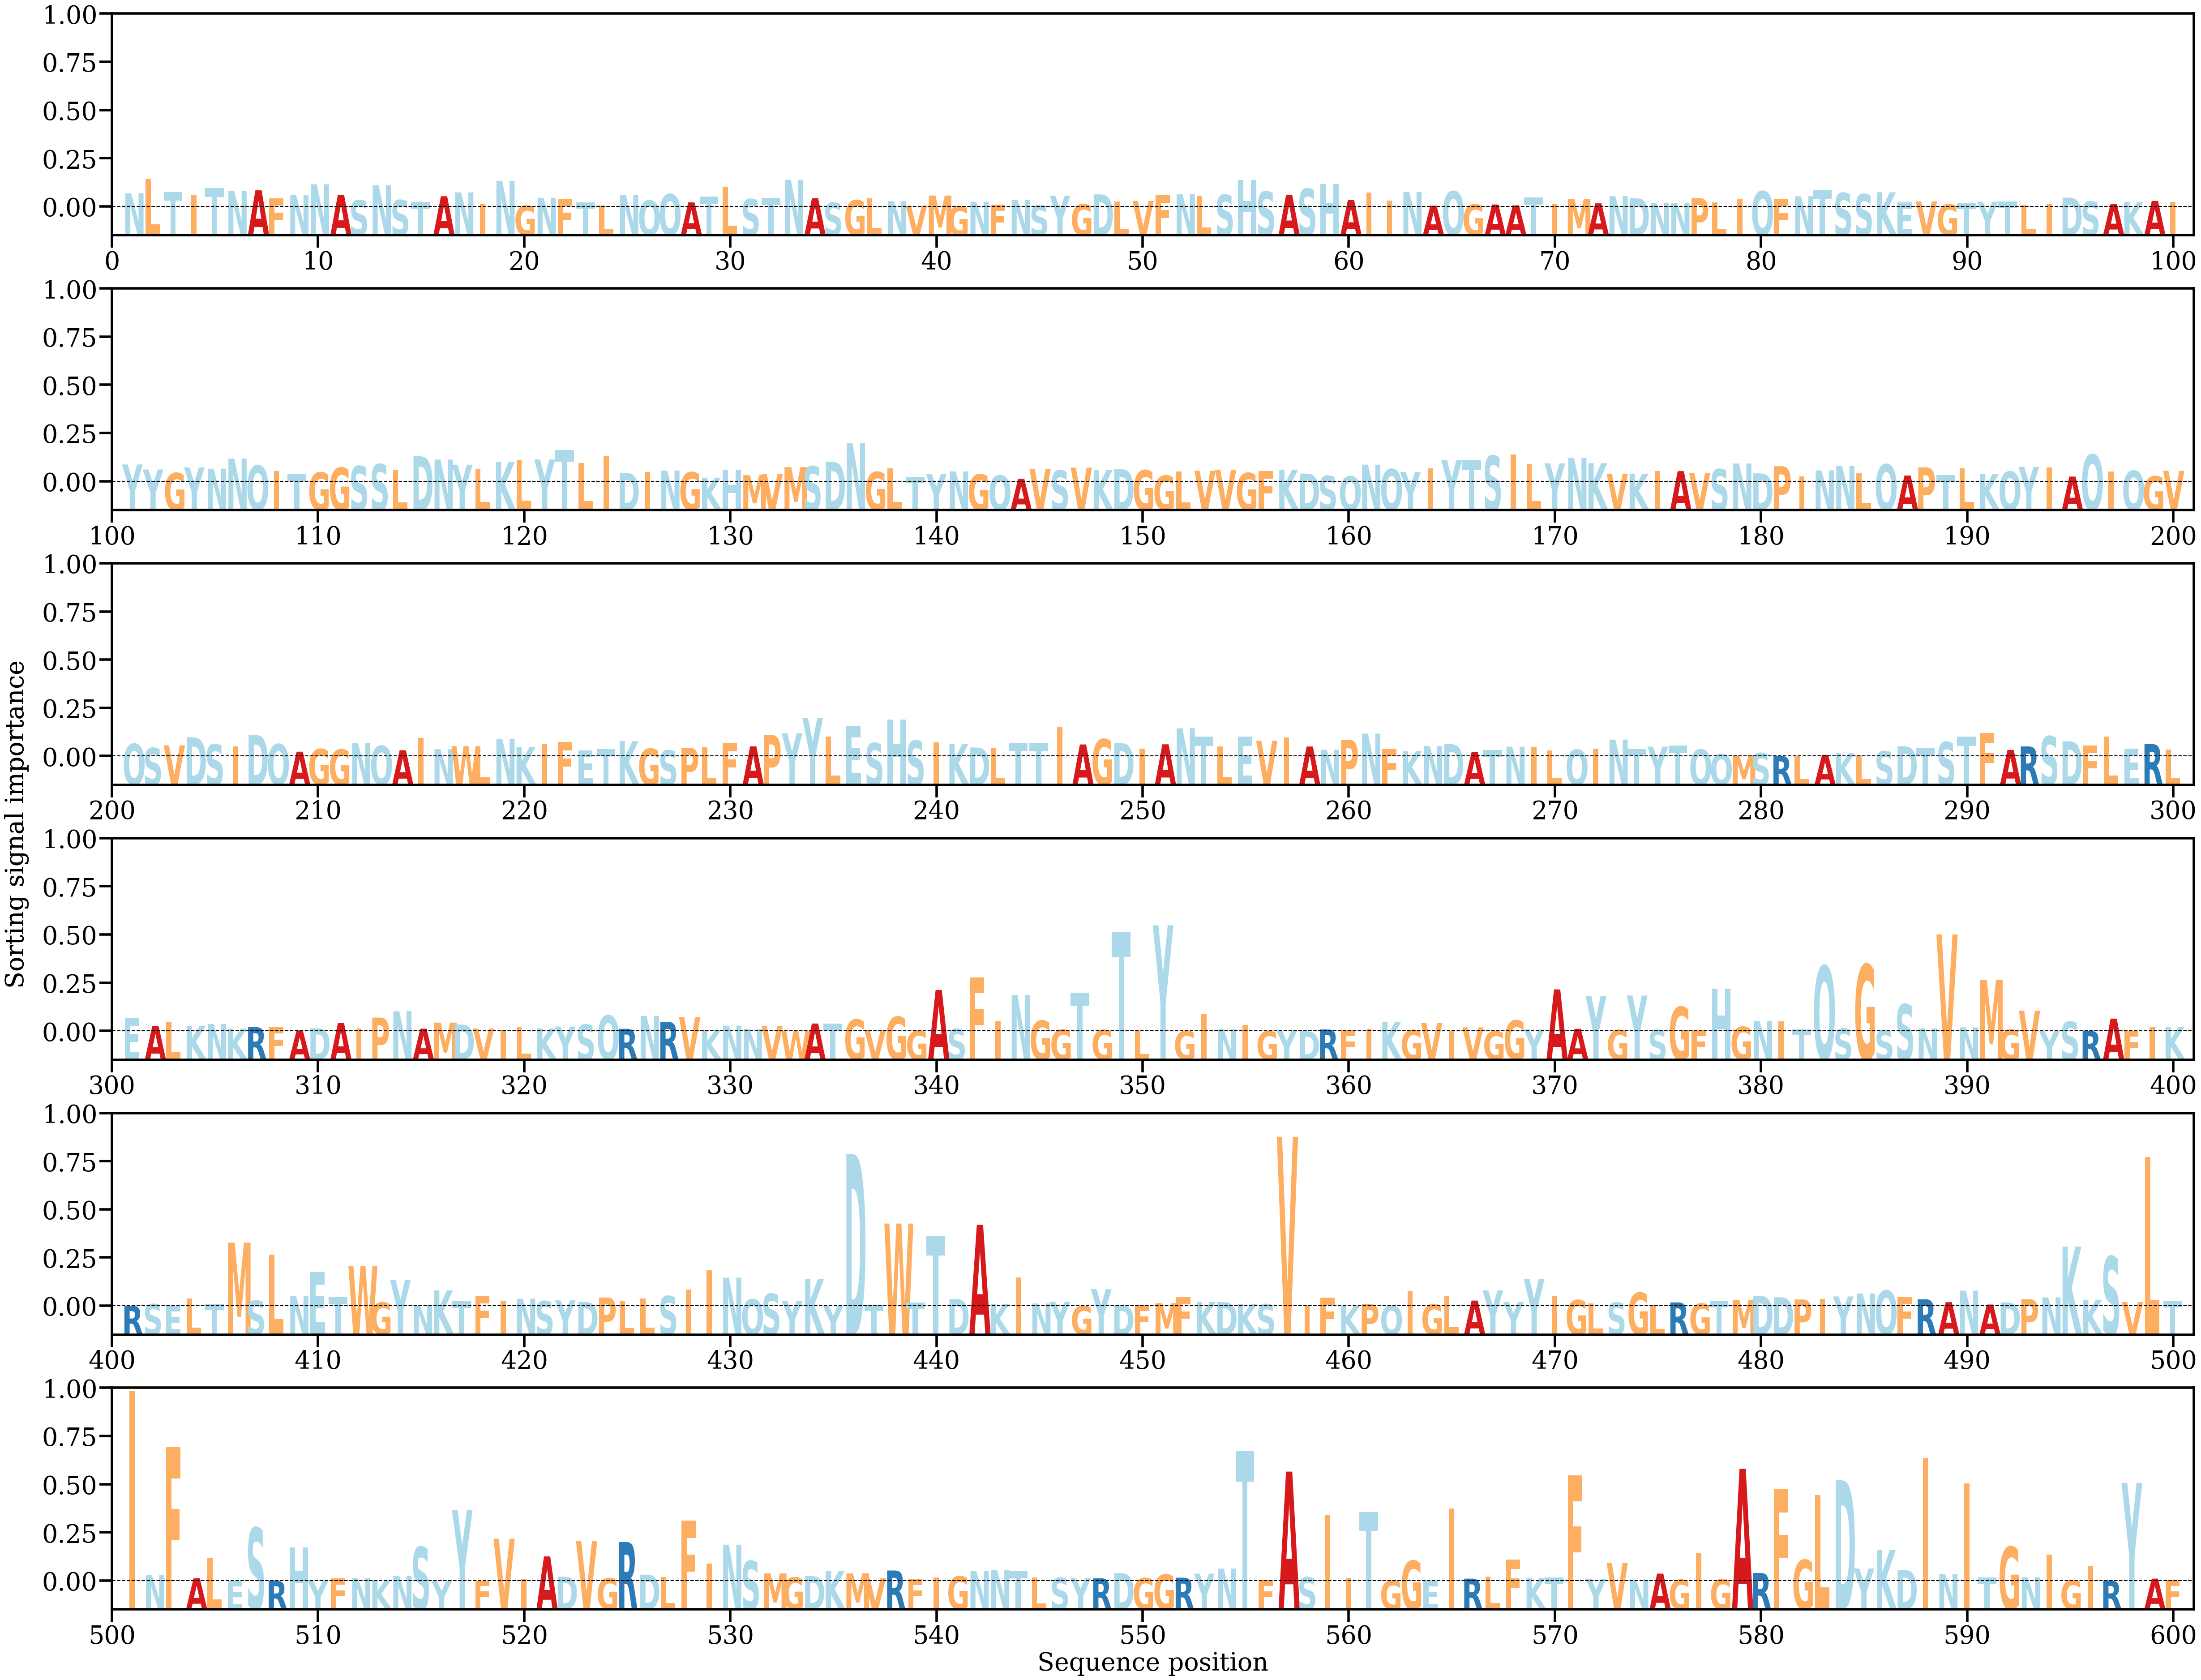

Values plotted in this chart, from the file beside it:
AA, Alpha
N, [0.00149613]
L, [0.00308923]
T, [0.00164047]
I, [0.00128648]
T, [0.00209737]
N, [0.00173563]
A, [0.00182339]
F, [0.00091712]
N, [0.0013065]
N, [0.00249597]
A, [0.0013351]
S, [0.00072289]
N, [0.00239417]
S, [0.00074999]
T, [0.00053029]
A, [0.00116939]
N, [0.00159605]
I, [0.00027274]
N, [0.00287516]
G, [0.00012699]
N, [0.00099567]
F, [0.00086427]
T, [0.00048023]
L, [0.00014126]
N, [0.00128348]
Q, [0.00069852]
Q, [0.00140168]
A, [0.00049181]
T, [0.00114116]
L, [0.00219593]
S, [0.00085777]
T, [0.00098801]
N, [0.00299547]
A, [0.00095605]
S, [0.00045837]
G, [0.00073249]
L, [0.00092861]
N, [0.00062437]
V, [0.0001179]
M, [0.0012506]
G, [7.193557e-05]
N, [0.00055619]
F, [0.00021831]
N, [0.00073609]
S, [0.00017896]
Y, [0.00122565]
G, [0.00028426]
D, [0.00137451]
L, [0.00059904]
V, [0.00064437]
F, [0.00133274]
N, [0.00139053]
L, [0.00125462]
S, [0.00133278]
H, [0.00294963]
S, [0.00168894]
A, [0.00128331]
S, [0.00200869]
H, [0.00253874]
A, [0.00074337]
... 540 more rows
